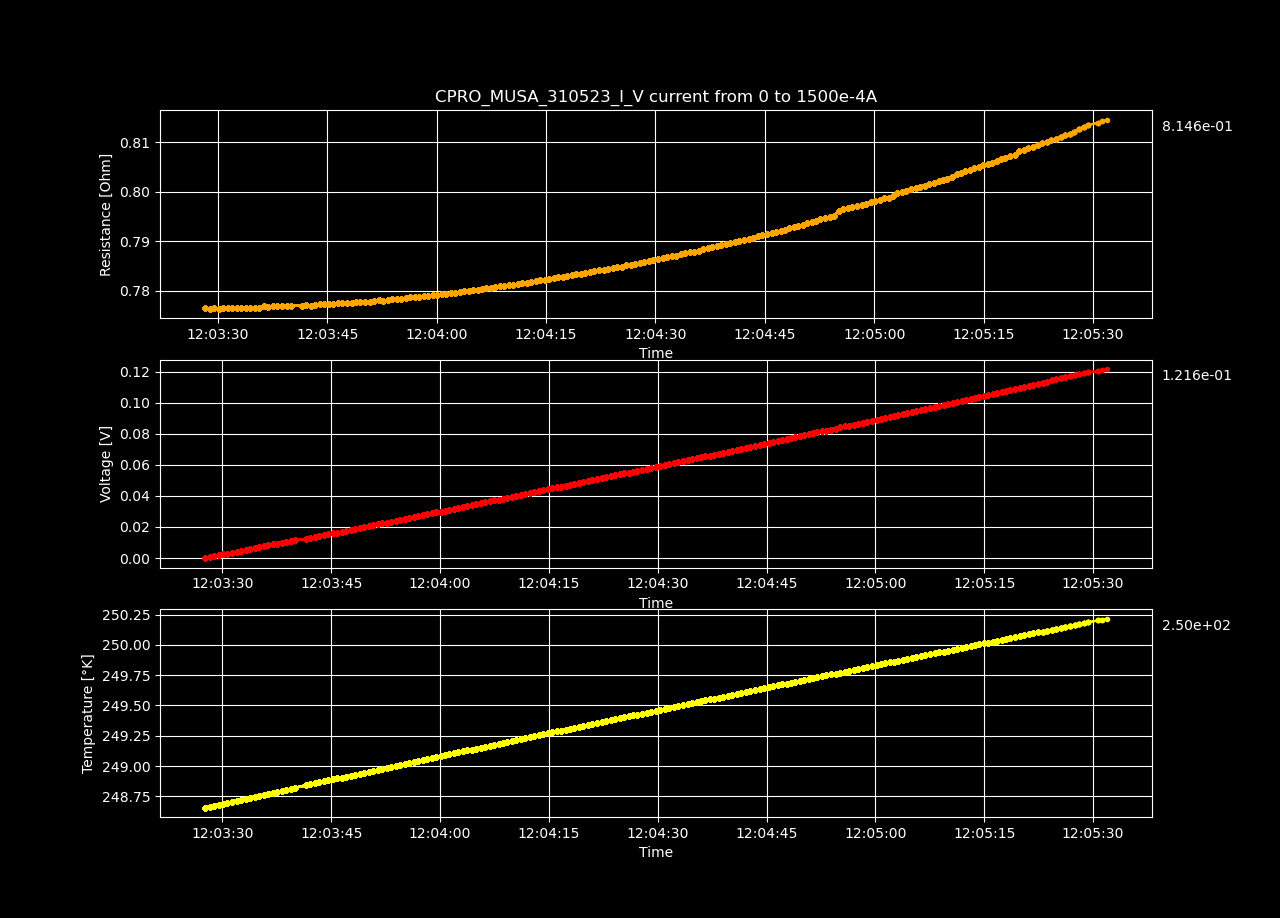

Values plotted in this chart, from the file beside it:
Datetime, Temperature [K], Voltage [V], Resistance [𝛀], Current Source [A], Electric Field [V/cm], Restivity [𝛀 cm], Current Density [A/cm2]
2023-05-31 12:03:27.620099, 248.7, 1.20782062e-07, inf, 0.0, 2.3227319615384614e-06, inf, 0.0
2023-05-31 12:03:28.247468, 248.7, 0.0005852, 0.7764, 0.0007538, 0.01125, 1.329, 0.008469
2023-05-31 12:03:28.870879, 248.7, 0.00117, 0.7764, 0.001508, 0.02251, 1.329, 0.01694
2023-05-31 12:03:29.480178, 248.7, 0.001756, 0.7765, 0.002261, 0.03377, 1.329, 0.02541
2023-05-31 12:03:30.092529, 248.7, 0.002341, 0.7764, 0.003015, 0.04502, 1.329, 0.03388
2023-05-31 12:03:30.698072, 248.7, 0.002926, 0.7764, 0.003769, 0.05627, 1.329, 0.04235
2023-05-31 12:03:31.323099, 248.7, 0.003512, 0.7765, 0.004523, 0.06753, 1.329, 0.05082
2023-05-31 12:03:31.963674, 248.7, 0.004097, 0.7765, 0.005276, 0.07879, 1.329, 0.05929
2023-05-31 12:03:32.582754, 248.7, 0.004683, 0.7765, 0.00603, 0.09005, 1.329, 0.06775
2023-05-31 12:03:33.195322, 248.7, 0.005268, 0.7765, 0.006784, 0.1013, 1.329, 0.07622
2023-05-31 12:03:33.829191, 248.7, 0.005853, 0.7765, 0.007538, 0.1126, 1.329, 0.08469
2023-05-31 12:03:34.453706, 248.7, 0.006439, 0.7765, 0.008291, 0.1238, 1.329, 0.09316
2023-05-31 12:03:35.087612, 248.8, 0.007024, 0.7766, 0.009045, 0.1351, 1.329, 0.1016
2023-05-31 12:03:35.693521, 248.8, 0.00761, 0.7766, 0.009799, 0.1463, 1.329, 0.1101
2023-05-31 12:03:36.303508, 248.8, 0.008199, 0.777, 0.01055, 0.1577, 1.33, 0.1186
2023-05-31 12:03:36.936077, 248.8, 0.008781, 0.7767, 0.01131, 0.1689, 1.329, 0.127
2023-05-31 12:03:37.559164, 248.8, 0.009369, 0.7768, 0.01206, 0.1802, 1.33, 0.1355
2023-05-31 12:03:38.175479, 248.8, 0.009955, 0.7769, 0.01281, 0.1914, 1.33, 0.144
2023-05-31 12:03:38.800446, 248.8, 0.01054, 0.777, 0.01357, 0.2027, 1.33, 0.1524
2023-05-31 12:03:39.414188, 248.8, 0.01113, 0.7768, 0.01432, 0.214, 1.33, 0.1609
2023-05-31 12:03:40.045648, 248.8, 0.01171, 0.777, 0.01508, 0.2253, 1.33, 0.1694
2023-05-31 12:03:41.509102, 248.8, 0.0123, 0.777, 0.01583, 0.2365, 1.33, 0.1779
2023-05-31 12:03:42.138697, 248.8, 0.01289, 0.7771, 0.01658, 0.2478, 1.33, 0.1863
2023-05-31 12:03:42.766280, 248.9, 0.01347, 0.777, 0.01734, 0.259, 1.33, 0.1948
2023-05-31 12:03:43.374946, 248.9, 0.01406, 0.7772, 0.01809, 0.2704, 1.33, 0.2033
2023-05-31 12:03:43.980141, 248.9, 0.01465, 0.7773, 0.01884, 0.2817, 1.33, 0.2117
2023-05-31 12:03:44.605776, 248.9, 0.01523, 0.7774, 0.0196, 0.293, 1.33, 0.2202
2023-05-31 12:03:45.232622, 248.9, 0.01582, 0.7773, 0.02035, 0.3042, 1.33, 0.2287
2023-05-31 12:03:45.848761, 248.9, 0.01641, 0.7773, 0.02111, 0.3155, 1.33, 0.2371
2023-05-31 12:03:46.457661, 248.9, 0.01699, 0.7775, 0.02186, 0.3268, 1.331, 0.2456
2023-05-31 12:03:47.069729, 248.9, 0.01758, 0.7775, 0.02261, 0.3381, 1.331, 0.2541
2023-05-31 12:03:47.710516, 248.9, 0.01817, 0.7775, 0.02337, 0.3494, 1.331, 0.2625
2023-05-31 12:03:48.325333, 248.9, 0.01875, 0.7775, 0.02412, 0.3607, 1.331, 0.271
2023-05-31 12:03:48.939310, 248.9, 0.01934, 0.7777, 0.02487, 0.372, 1.331, 0.2795
2023-05-31 12:03:49.553427, 248.9, 0.01993, 0.7777, 0.02563, 0.3833, 1.331, 0.288
2023-05-31 12:03:50.172582, 249, 0.02052, 0.7777, 0.02638, 0.3946, 1.331, 0.2964
2023-05-31 12:03:50.797355, 249, 0.02111, 0.7778, 0.02714, 0.4059, 1.331, 0.3049
2023-05-31 12:03:51.429469, 249, 0.0217, 0.7779, 0.02789, 0.4172, 1.331, 0.3134
2023-05-31 12:03:52.051344, 249, 0.02229, 0.7781, 0.02864, 0.4286, 1.332, 0.3218
2023-05-31 12:03:52.664783, 249, 0.02287, 0.778, 0.0294, 0.4398, 1.332, 0.3303
2023-05-31 12:03:53.285016, 249, 0.02346, 0.7781, 0.03015, 0.4512, 1.332, 0.3388
2023-05-31 12:03:53.912112, 249, 0.02405, 0.7783, 0.0309, 0.4626, 1.332, 0.3472
2023-05-31 12:03:54.514855, 249, 0.02464, 0.7784, 0.03166, 0.4739, 1.332, 0.3557
2023-05-31 12:03:55.126745, 249, 0.02523, 0.7784, 0.03241, 0.4852, 1.332, 0.3642
2023-05-31 12:03:55.730285, 249, 0.02582, 0.7785, 0.03317, 0.4966, 1.333, 0.3726
2023-05-31 12:03:56.355716, 249, 0.02641, 0.7787, 0.03392, 0.5079, 1.333, 0.3811
2023-05-31 12:03:56.982762, 249, 0.027, 0.7788, 0.03467, 0.5193, 1.333, 0.3896
2023-05-31 12:03:57.596388, 249, 0.02759, 0.7788, 0.03543, 0.5306, 1.333, 0.3981
2023-05-31 12:03:58.206321, 249.1, 0.02818, 0.7789, 0.03618, 0.5419, 1.333, 0.4065
2023-05-31 12:03:58.832690, 249.1, 0.02877, 0.779, 0.03693, 0.5533, 1.333, 0.415
2023-05-31 12:03:59.438934, 249.1, 0.02936, 0.7791, 0.03769, 0.5647, 1.334, 0.4235
2023-05-31 12:04:00.063846, 249.1, 0.02995, 0.7792, 0.03844, 0.576, 1.334, 0.4319
2023-05-31 12:04:00.675534, 249.1, 0.03054, 0.7793, 0.0392, 0.5874, 1.334, 0.4404
2023-05-31 12:04:01.296140, 249.1, 0.03114, 0.7794, 0.03995, 0.5988, 1.334, 0.4489
2023-05-31 12:04:01.911300, 249.1, 0.03173, 0.7795, 0.0407, 0.6102, 1.334, 0.4573
2023-05-31 12:04:02.524939, 249.1, 0.03232, 0.7796, 0.04146, 0.6215, 1.334, 0.4658
2023-05-31 12:04:03.142350, 249.1, 0.03291, 0.7797, 0.04221, 0.6329, 1.335, 0.4743
2023-05-31 12:04:03.769176, 249.1, 0.03351, 0.7799, 0.04296, 0.6444, 1.335, 0.4828
2023-05-31 12:04:04.377141, 249.1, 0.0341, 0.78, 0.04372, 0.6558, 1.335, 0.4912
2023-05-31 12:04:04.986733, 249.1, 0.03469, 0.7801, 0.04447, 0.6671, 1.335, 0.4997
... 140 more rows
